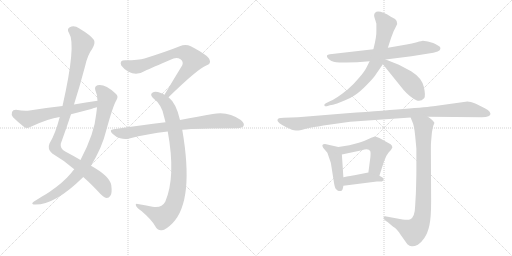
t = 0.00 s
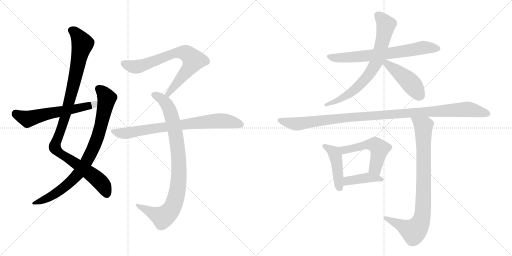
t = 2.35 s
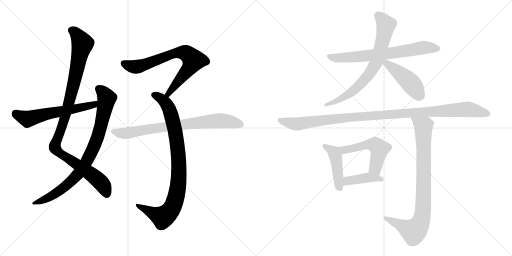
t = 4.69 s
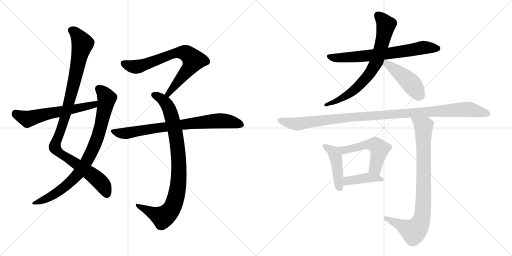
t = 7.04 s
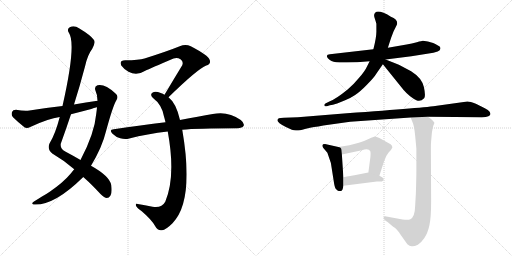
t = 9.39 s
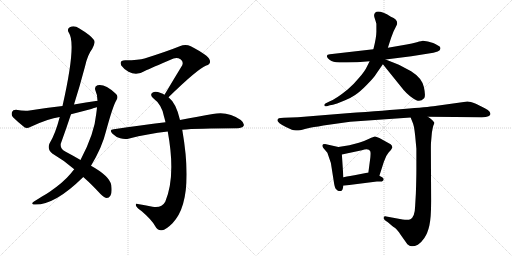
t = 11.73 s

The animated SVG that drew these frames (rendered in a browser with its animation timeline set to each time). Animation: 14 CSS @keyframes rules; one cycle of 11.73 s.

<svg version="1.1" viewBox="0 0 2048 1024" xmlns="http://www.w3.org/2000/svg">
  <g stroke="lightgray" stroke-dasharray="1,1" stroke-width="1" transform="scale(4, 4)">
    <line x1="0" y1="0" x2="256" y2="256"></line>
    <line x1="256" y1="0" x2="0" y2="256"></line>
    <line x1="128" y1="0" x2="128" y2="256"></line>
    <line x1="0" y1="128" x2="256" y2="128"></line>
    <line x1="256" y1="0" x2="512" y2="256"></line>
    <line x1="512" y1="0" x2="256" y2="256"></line>
    <line x1="384" y1="0" x2="384" y2="256"></line>
    <line x1="256" y1="128" x2="512" y2="128"></line>
  </g>
<g transform="scale(1, -1) translate(0, -850)">
   <style type="text/css">
    @keyframes keyframes0 {
      from {
       stroke: black;
       stroke-dashoffset: 1042;
       stroke-width: 128;
       }
       77% {
       animation-timing-function: step-end;
       stroke: black;
       stroke-dashoffset: 0;
       stroke-width: 128;
       }
       to {
       stroke: black;
       stroke-width: 1024;
       }
       }
       #make-me-a-hanzi-animation-0 {
         animation: keyframes0 1.097982s both;
         animation-delay: 0.000000s;
         animation-timing-function: linear;
       }
    @keyframes keyframes1 {
      from {
       stroke: black;
       stroke-dashoffset: 846;
       stroke-width: 128;
       }
       73% {
       animation-timing-function: step-end;
       stroke: black;
       stroke-dashoffset: 0;
       stroke-width: 128;
       }
       to {
       stroke: black;
       stroke-width: 1024;
       }
       }
       #make-me-a-hanzi-animation-1 {
         animation: keyframes1 0.938477s both;
         animation-delay: 1.097982s;
         animation-timing-function: linear;
       }
    @keyframes keyframes2 {
      from {
       stroke: black;
       stroke-dashoffset: 593;
       stroke-width: 128;
       }
       66% {
       animation-timing-function: step-end;
       stroke: black;
       stroke-dashoffset: 0;
       stroke-width: 128;
       }
       to {
       stroke: black;
       stroke-width: 1024;
       }
       }
       #make-me-a-hanzi-animation-2 {
         animation: keyframes2 0.732585s both;
         animation-delay: 2.036459s;
         animation-timing-function: linear;
       }
    @keyframes keyframes3 {
      from {
       stroke: black;
       stroke-dashoffset: 734;
       stroke-width: 128;
       }
       70% {
       animation-timing-function: step-end;
       stroke: black;
       stroke-dashoffset: 0;
       stroke-width: 128;
       }
       to {
       stroke: black;
       stroke-width: 1024;
       }
       }
       #make-me-a-hanzi-animation-3 {
         animation: keyframes3 0.847331s both;
         animation-delay: 2.769044s;
         animation-timing-function: linear;
       }
    @keyframes keyframes4 {
      from {
       stroke: black;
       stroke-dashoffset: 904;
       stroke-width: 128;
       }
       75% {
       animation-timing-function: step-end;
       stroke: black;
       stroke-dashoffset: 0;
       stroke-width: 128;
       }
       to {
       stroke: black;
       stroke-width: 1024;
       }
       }
       #make-me-a-hanzi-animation-4 {
         animation: keyframes4 0.985677s both;
         animation-delay: 3.616375s;
         animation-timing-function: linear;
       }
    @keyframes keyframes5 {
      from {
       stroke: black;
       stroke-dashoffset: 773;
       stroke-width: 128;
       }
       72% {
       animation-timing-function: step-end;
       stroke: black;
       stroke-dashoffset: 0;
       stroke-width: 128;
       }
       to {
       stroke: black;
       stroke-width: 1024;
       }
       }
       #make-me-a-hanzi-animation-5 {
         animation: keyframes5 0.879069s both;
         animation-delay: 4.602052s;
         animation-timing-function: linear;
       }
    @keyframes keyframes6 {
      from {
       stroke: black;
       stroke-dashoffset: 693;
       stroke-width: 128;
       }
       69% {
       animation-timing-function: step-end;
       stroke: black;
       stroke-dashoffset: 0;
       stroke-width: 128;
       }
       to {
       stroke: black;
       stroke-width: 1024;
       }
       }
       #make-me-a-hanzi-animation-6 {
         animation: keyframes6 0.813965s both;
         animation-delay: 5.481121s;
         animation-timing-function: linear;
       }
    @keyframes keyframes7 {
      from {
       stroke: black;
       stroke-dashoffset: 734;
       stroke-width: 128;
       }
       70% {
       animation-timing-function: step-end;
       stroke: black;
       stroke-dashoffset: 0;
       stroke-width: 128;
       }
       to {
       stroke: black;
       stroke-width: 1024;
       }
       }
       #make-me-a-hanzi-animation-7 {
         animation: keyframes7 0.847331s both;
         animation-delay: 6.295086s;
         animation-timing-function: linear;
       }
    @keyframes keyframes8 {
      from {
       stroke: black;
       stroke-dashoffset: 452;
       stroke-width: 128;
       }
       60% {
       animation-timing-function: step-end;
       stroke: black;
       stroke-dashoffset: 0;
       stroke-width: 128;
       }
       to {
       stroke: black;
       stroke-width: 1024;
       }
       }
       #make-me-a-hanzi-animation-8 {
         animation: keyframes8 0.617839s both;
         animation-delay: 7.142417s;
         animation-timing-function: linear;
       }
    @keyframes keyframes9 {
      from {
       stroke: black;
       stroke-dashoffset: 1096;
       stroke-width: 128;
       }
       78% {
       animation-timing-function: step-end;
       stroke: black;
       stroke-dashoffset: 0;
       stroke-width: 128;
       }
       to {
       stroke: black;
       stroke-width: 1024;
       }
       }
       #make-me-a-hanzi-animation-9 {
         animation: keyframes9 1.141927s both;
         animation-delay: 7.760256s;
         animation-timing-function: linear;
       }
    @keyframes keyframes10 {
      from {
       stroke: black;
       stroke-dashoffset: 446;
       stroke-width: 128;
       }
       59% {
       animation-timing-function: step-end;
       stroke: black;
       stroke-dashoffset: 0;
       stroke-width: 128;
       }
       to {
       stroke: black;
       stroke-width: 1024;
       }
       }
       #make-me-a-hanzi-animation-10 {
         animation: keyframes10 0.612956s both;
         animation-delay: 8.902183s;
         animation-timing-function: linear;
       }
    @keyframes keyframes11 {
      from {
       stroke: black;
       stroke-dashoffset: 527;
       stroke-width: 128;
       }
       63% {
       animation-timing-function: step-end;
       stroke: black;
       stroke-dashoffset: 0;
       stroke-width: 128;
       }
       to {
       stroke: black;
       stroke-width: 1024;
       }
       }
       #make-me-a-hanzi-animation-11 {
         animation: keyframes11 0.678874s both;
         animation-delay: 9.515139s;
         animation-timing-function: linear;
       }
    @keyframes keyframes12 {
      from {
       stroke: black;
       stroke-dashoffset: 409;
       stroke-width: 128;
       }
       57% {
       animation-timing-function: step-end;
       stroke: black;
       stroke-dashoffset: 0;
       stroke-width: 128;
       }
       to {
       stroke: black;
       stroke-width: 1024;
       }
       }
       #make-me-a-hanzi-animation-12 {
         animation: keyframes12 0.582845s both;
         animation-delay: 10.194013s;
         animation-timing-function: linear;
       }
    @keyframes keyframes13 {
      from {
       stroke: black;
       stroke-dashoffset: 865;
       stroke-width: 128;
       }
       74% {
       animation-timing-function: step-end;
       stroke: black;
       stroke-dashoffset: 0;
       stroke-width: 128;
       }
       to {
       stroke: black;
       stroke-width: 1024;
       }
       }
       #make-me-a-hanzi-animation-13 {
         animation: keyframes13 0.953939s both;
         animation-delay: 10.776858s;
         animation-timing-function: linear;
       }
</style>
<path d="M 333.0 142.0 Q 364.0 115.0 402.0 74.0 Q 418.0 59.0 427.0 58.0 Q 436.0 58.0 442.0 68.0 Q 449.0 78.0 445.0 110.0 Q 438.0 146.0 364.0 187.0 L 322.0 210.0 Q 295.0 226.0 261.0 244.0 Q 240.0 254.0 243.0 275.0 Q 264.0 333.0 284.0 393.0 L 296.0 432.0 Q 320.0 508.0 340.0 584.0 Q 350.0 630.0 369.0 655.0 Q 382.0 677.0 376.0 690.0 Q 363.0 709.0 316.0 737.0 Q 297.0 750.0 279.0 741.0 Q 266.0 734.0 276.0 718.0 Q 306.0 673.0 250.0 426.0 L 239.0 382.0 Q 221.0 313.0 198.0 276.0 Q 188.0 254.0 209.0 236.0 Q 257.0 208.0 297.0 173.0 L 333.0 142.0 Z" fill="lightgray"></path> 
<path d="M 297.0 173.0 Q 290.0 166.0 284.0 157.0 Q 253.0 120.0 199.0 83.0 Q 186.0 74.0 168.0 64.0 Q 152.0 54.0 136.0 44.0 Q 123.0 35.0 134.0 32.0 Q 215.0 26.0 330.0 139.0 Q 331.0 140.0 333.0 142.0 L 364.0 187.0 Q 409.0 262.0 424.0 325.0 Q 452.0 428.0 466.0 450.0 Q 476.0 466.0 461.0 477.0 Q 419.0 516.0 390.0 509.0 Q 377.0 505.0 381.0 490.0 Q 390.0 471.0 390.0 447.0 L 388.0 421.0 Q 387.0 409.0 385.0 395.0 Q 378.0 316.0 322.0 210.0 L 297.0 173.0 Z" fill="lightgray"></path> 
<path d="M 390.0 447.0 Q 344.0 441.0 296.0 432.0 L 250.0 426.0 Q 186.0 419.0 118.0 408.0 Q 97.0 405.0 64.0 411.0 Q 51.0 411.0 48.0 402.0 Q 44.0 390.0 52.0 381.0 Q 71.0 362.0 99.0 340.0 Q 109.0 336.0 121.0 342.0 Q 193.0 376.0 239.0 382.0 L 284.0 393.0 Q 323.0 403.0 365.0 414.0 Q 375.0 418.0 388.0 421.0 C 417.0 429.0 420.0 451.0 390.0 447.0 Z" fill="lightgray"></path> 
<path d="M 674.0 461.0 Q 791.0 575.0 825.0 588.0 Q 846.0 595.0 838.0 612.0 Q 834.0 628.0 763.0 665.0 Q 742.0 675.0 719.0 665.0 Q 664.0 643.0 578.0 616.0 Q 556.0 609.0 501.0 609.0 Q 476.0 609.0 485.0 588.0 Q 494.0 575.0 514.0 563.0 Q 547.0 545.0 581.0 567.0 Q 600.0 576.0 694.0 616.0 Q 709.0 622.0 722.0 613.0 Q 735.0 604.0 729.0 589.0 Q 696.0 535.0 658.0 471.0 C 643.0 445.0 652.0 440.0 674.0 461.0 Z" fill="lightgray"></path> 
<path d="M 720.0 370.0 Q 705.0 437.0 674.0 461.0 L 658.0 471.0 Q 651.0 475.0 643.0 478.0 Q 621.0 487.0 611.0 480.0 Q 598.0 473.0 611.0 459.0 Q 648.0 431.0 656.0 384.0 Q 659.0 374.0 662.0 361.0 L 671.0 324.0 Q 704.0 144.0 661.0 43.0 Q 646.0 16.0 610.0 23.0 Q 579.0 29.0 551.0 34.0 Q 539.0 37.0 545.0 25.0 Q 549.0 18.0 567.0 5.0 Q 607.0 -29.0 621.0 -55.0 Q 631.0 -74.0 648.0 -71.0 Q 663.0 -70.0 690.0 -43.0 Q 778.0 47.0 729.0 331.0 L 720.0 370.0 Z" fill="lightgray"></path> 
<path d="M 729.0 331.0 Q 786.0 337.0 950.0 337.0 Q 969.0 338.0 974.0 346.0 Q 980.0 356.0 963.0 370.0 Q 912.0 407.0 851.0 394.0 Q 796.0 385.0 720.0 370.0 L 662.0 361.0 Q 565.0 349.0 455.0 333.0 Q 434.0 332.0 450.0 315.0 Q 463.0 302.0 481.0 297.0 Q 500.0 291.0 517.0 296.0 Q 589.0 315.0 671.0 324.0 L 729.0 331.0 Z" fill="lightgray"></path> 
<path d="M 1711.5 684.5 L 1691.5 687.5 Q 1687.5 687.5 1667.5 681.5 Q 1647.5 675.5 1626.5 672.5 L 1551.5 659.5 L 1493.5 653.5 L 1319.5 633.5 Q 1300.5 631.5 1311.5 617.5 Q 1323.5 603.5 1344.5 601.5 Q 1365.5 599.5 1386.5 600.5 Q 1407.5 601.5 1428.5 601.5 L 1478.5 605.5 L 1542.5 612.5 L 1645.5 625.5 L 1733.5 639.5 L 1750.5 644.5 Q 1761.5 648.5 1761.5 655.5 Q 1763.5 663.5 1753.5 667.5 Q 1739.5 676.5 1732.5 678.5 L 1711.5 684.5 Z" fill="lightgray"></path> 
<path d="M 1551.5 659.5 L 1564.5 699.5 L 1574.5 725.5 L 1583.5 743.5 Q 1600.5 768.5 1563.5 783.5 Q 1514.5 812.5 1500.5 799.5 Q 1493.5 792.5 1498.5 778.5 Q 1503.5 763.5 1505.5 755.5 L 1505.5 727.5 Q 1506.5 703.5 1493.5 653.5 L 1478.5 605.5 L 1467.5 583.5 Q 1459.5 565.5 1435.5 538.5 Q 1412.5 510.5 1390.5 492.5 Q 1342.5 453.5 1317.5 444.5 L 1303.5 437.5 Q 1295.5 433.5 1297.5 428.5 Q 1299.5 423.5 1307.5 425.5 L 1319.5 429.5 Q 1346.5 434.5 1353.5 438.5 L 1380.5 449.5 Q 1399.5 456.5 1420.5 470.5 Q 1441.5 484.5 1468.5 512.5 Q 1496.5 540.5 1506.5 557.5 L 1531.5 593.5 L 1551.5 659.5 Z" fill="lightgray"></path> 
<path d="M 1531.5 593.5 L 1614.5 490.5 Q 1624.5 478.5 1640.5 465.5 Q 1657.5 452.5 1665.5 449.5 Q 1681.5 441.5 1696.5 457.5 Q 1703.5 465.5 1695.5 502.5 Q 1687.5 538.5 1644.5 565.5 L 1595.5 591.5 L 1542.5 612.5 C 1514.5 623.5 1512.5 616.5 1531.5 593.5 Z" fill="lightgray"></path> 
<path d="M 1711.5 383.5 L 1927.5 381.5 Q 1945.5 381.5 1953.5 385.5 Q 1961.5 389.5 1961.5 393.5 Q 1962.5 396.5 1958.5 403.5 Q 1954.5 410.5 1937.5 418.5 L 1903.5 435.5 Q 1880.5 444.5 1869.5 444.5 L 1747.5 427.5 Q 1705.5 420.5 1387.5 397.5 L 1191.5 381.5 L 1135.5 379.5 Q 1120.5 378.5 1115.5 377.5 Q 1111.5 375.5 1109.5 370.5 Q 1109.5 358.5 1143.5 342.5 L 1167.5 331.5 Q 1178.5 327.5 1187.5 328.5 Q 1197.5 328.5 1219.5 334.5 Q 1242.5 340.5 1256.5 342.5 Q 1271.5 343.5 1293.5 348.5 L 1400.5 363.5 L 1642.5 380.5 L 1711.5 383.5 Z" fill="lightgray"></path> 
<path d="M 1371.5 97.5 L 1373.5 107.5 L 1373.5 141.5 L 1367.5 232.5 C 1365.5 259.5 1365.5 259.5 1353.5 262.5 L 1304.5 273.5 Q 1282.5 275.5 1292.5 259.5 L 1309.5 239.5 L 1323.5 198.5 L 1334.5 128.5 Q 1338.5 99.5 1343.5 94.5 L 1351.5 87.5 Q 1368.5 81.5 1371.5 97.5 Z" fill="lightgray"></path> 
<path d="M 1517.5 147.5 L 1535.5 203.5 Q 1543.5 228.5 1554.5 240.5 Q 1566.5 252.5 1569.5 260.5 Q 1569.5 267.5 1562.5 273.5 L 1517.5 298.5 Q 1504.5 304.5 1499.5 304.5 Q 1494.5 303.5 1476.5 295.5 Q 1458.5 286.5 1435.5 279.5 L 1397.5 269.5 L 1353.5 262.5 C 1323.5 257.5 1338.5 226.5 1367.5 232.5 L 1447.5 249.5 Q 1474.5 257.5 1480.5 246.5 Q 1483.5 242.5 1481.5 221.5 L 1473.5 160.5 C 1469.5 130.5 1508.5 118.5 1517.5 147.5 Z" fill="lightgray"></path> 
<path d="M 1373.5 107.5 L 1507.5 124.5 L 1527.5 124.5 Q 1532.5 126.5 1534.5 131.5 Q 1536.5 136.5 1528.5 141.5 L 1517.5 147.5 L 1473.5 160.5 L 1417.5 149.5 Q 1379.5 143.5 1373.5 141.5 C 1344.5 134.5 1343.5 103.5 1373.5 107.5 Z" fill="lightgray"></path> 
<path d="M 1642.5 380.5 L 1652.5 355.5 Q 1658.5 338.5 1663.5 277.5 L 1665.5 255.5 L 1665.5 172.5 Q 1665.5 137.5 1663.5 77.5 L 1660.5 25.5 Q 1659.5 -16.5 1641.5 -26.5 Q 1632.5 -31.5 1610.5 -27.5 L 1545.5 -15.5 Q 1536.5 -13.5 1534.5 -19.5 Q 1532.5 -25.5 1542.5 -32.5 L 1551.5 -38.5 L 1565.5 -50.5 Q 1572.5 -56.5 1580.5 -61.5 Q 1588.5 -67.5 1602.5 -88.5 L 1629.5 -126.5 Q 1638.5 -133.5 1646.5 -134.5 Q 1654.5 -136.5 1671.5 -128.5 Q 1684.5 -120.5 1697.5 -101.5 Q 1710.5 -82.5 1717.5 -51.5 Q 1724.5 -20.5 1724.5 46.5 L 1723.5 259.5 Q 1723.5 277.5 1724.5 285.5 L 1727.5 319.5 Q 1730.5 339.5 1733.5 348.5 Q 1737.5 357.5 1737.5 359.5 Q 1737.5 361.5 1729.5 369.5 Q 1722.5 376.5 1711.5 383.5 C 1687.5 401.5 1631.5 408.5 1642.5 380.5 Z" fill="lightgray"></path> 
      <clipPath id="make-me-a-hanzi-clip-0">
      <path d="M 333.0 142.0 Q 364.0 115.0 402.0 74.0 Q 418.0 59.0 427.0 58.0 Q 436.0 58.0 442.0 68.0 Q 449.0 78.0 445.0 110.0 Q 438.0 146.0 364.0 187.0 L 322.0 210.0 Q 295.0 226.0 261.0 244.0 Q 240.0 254.0 243.0 275.0 Q 264.0 333.0 284.0 393.0 L 296.0 432.0 Q 320.0 508.0 340.0 584.0 Q 350.0 630.0 369.0 655.0 Q 382.0 677.0 376.0 690.0 Q 363.0 709.0 316.0 737.0 Q 297.0 750.0 279.0 741.0 Q 266.0 734.0 276.0 718.0 Q 306.0 673.0 250.0 426.0 L 239.0 382.0 Q 221.0 313.0 198.0 276.0 Q 188.0 254.0 209.0 236.0 Q 257.0 208.0 297.0 173.0 L 333.0 142.0 Z" fill="lightgray"></path>
      </clipPath>
      <path clip-path="url(#make-me-a-hanzi-clip-0)" d="M 285.0 728.0 L 310.0 709.0 L 330.0 673.0 L 267.0 405.0 L 219.0 261.0 L 238.0 238.0 L 389.0 134.0 L 414.0 106.0 L 427.0 73.0 " fill="none" id="make-me-a-hanzi-animation-0" stroke-dasharray="914 1828" stroke-linecap="round"></path>

      <clipPath id="make-me-a-hanzi-clip-1">
      <path d="M 297.0 173.0 Q 290.0 166.0 284.0 157.0 Q 253.0 120.0 199.0 83.0 Q 186.0 74.0 168.0 64.0 Q 152.0 54.0 136.0 44.0 Q 123.0 35.0 134.0 32.0 Q 215.0 26.0 330.0 139.0 Q 331.0 140.0 333.0 142.0 L 364.0 187.0 Q 409.0 262.0 424.0 325.0 Q 452.0 428.0 466.0 450.0 Q 476.0 466.0 461.0 477.0 Q 419.0 516.0 390.0 509.0 Q 377.0 505.0 381.0 490.0 Q 390.0 471.0 390.0 447.0 L 388.0 421.0 Q 387.0 409.0 385.0 395.0 Q 378.0 316.0 322.0 210.0 L 297.0 173.0 Z" fill="lightgray"></path>
      </clipPath>
      <path clip-path="url(#make-me-a-hanzi-clip-1)" d="M 393.0 496.0 L 420.0 470.0 L 427.0 456.0 L 425.0 444.0 L 390.0 301.0 L 341.0 195.0 L 307.0 147.0 L 263.0 105.0 L 209.0 67.0 L 140.0 37.0 " fill="none" id="make-me-a-hanzi-animation-1" stroke-dasharray="718 1436" stroke-linecap="round"></path>

      <clipPath id="make-me-a-hanzi-clip-2">
      <path d="M 390.0 447.0 Q 344.0 441.0 296.0 432.0 L 250.0 426.0 Q 186.0 419.0 118.0 408.0 Q 97.0 405.0 64.0 411.0 Q 51.0 411.0 48.0 402.0 Q 44.0 390.0 52.0 381.0 Q 71.0 362.0 99.0 340.0 Q 109.0 336.0 121.0 342.0 Q 193.0 376.0 239.0 382.0 L 284.0 393.0 Q 323.0 403.0 365.0 414.0 Q 375.0 418.0 388.0 421.0 C 417.0 429.0 420.0 451.0 390.0 447.0 Z" fill="lightgray"></path>
      </clipPath>
      <path clip-path="url(#make-me-a-hanzi-clip-2)" d="M 62.0 397.0 L 110.0 374.0 L 376.0 431.0 L 383.0 441.0 " fill="none" id="make-me-a-hanzi-animation-2" stroke-dasharray="465 930" stroke-linecap="round"></path>

      <clipPath id="make-me-a-hanzi-clip-3">
      <path d="M 674.0 461.0 Q 791.0 575.0 825.0 588.0 Q 846.0 595.0 838.0 612.0 Q 834.0 628.0 763.0 665.0 Q 742.0 675.0 719.0 665.0 Q 664.0 643.0 578.0 616.0 Q 556.0 609.0 501.0 609.0 Q 476.0 609.0 485.0 588.0 Q 494.0 575.0 514.0 563.0 Q 547.0 545.0 581.0 567.0 Q 600.0 576.0 694.0 616.0 Q 709.0 622.0 722.0 613.0 Q 735.0 604.0 729.0 589.0 Q 696.0 535.0 658.0 471.0 C 643.0 445.0 652.0 440.0 674.0 461.0 Z" fill="lightgray"></path>
      </clipPath>
      <path clip-path="url(#make-me-a-hanzi-clip-3)" d="M 496.0 596.0 L 520.0 586.0 L 553.0 584.0 L 683.0 632.0 L 709.0 639.0 L 746.0 636.0 L 774.0 609.0 L 768.0 597.0 L 680.0 486.0 L 677.0 475.0 L 666.0 476.0 " fill="none" id="make-me-a-hanzi-animation-3" stroke-dasharray="606 1212" stroke-linecap="round"></path>

      <clipPath id="make-me-a-hanzi-clip-4">
      <path d="M 720.0 370.0 Q 705.0 437.0 674.0 461.0 L 658.0 471.0 Q 651.0 475.0 643.0 478.0 Q 621.0 487.0 611.0 480.0 Q 598.0 473.0 611.0 459.0 Q 648.0 431.0 656.0 384.0 Q 659.0 374.0 662.0 361.0 L 671.0 324.0 Q 704.0 144.0 661.0 43.0 Q 646.0 16.0 610.0 23.0 Q 579.0 29.0 551.0 34.0 Q 539.0 37.0 545.0 25.0 Q 549.0 18.0 567.0 5.0 Q 607.0 -29.0 621.0 -55.0 Q 631.0 -74.0 648.0 -71.0 Q 663.0 -70.0 690.0 -43.0 Q 778.0 47.0 729.0 331.0 L 720.0 370.0 Z" fill="lightgray"></path>
      </clipPath>
      <path clip-path="url(#make-me-a-hanzi-clip-4)" d="M 616.0 470.0 L 640.0 459.0 L 662.0 439.0 L 677.0 414.0 L 690.0 372.0 L 714.0 229.0 L 712.0 106.0 L 695.0 32.0 L 675.0 -1.0 L 651.0 -19.0 L 554.0 25.0 " fill="none" id="make-me-a-hanzi-animation-4" stroke-dasharray="776 1552" stroke-linecap="round"></path>

      <clipPath id="make-me-a-hanzi-clip-5">
      <path d="M 729.0 331.0 Q 786.0 337.0 950.0 337.0 Q 969.0 338.0 974.0 346.0 Q 980.0 356.0 963.0 370.0 Q 912.0 407.0 851.0 394.0 Q 796.0 385.0 720.0 370.0 L 662.0 361.0 Q 565.0 349.0 455.0 333.0 Q 434.0 332.0 450.0 315.0 Q 463.0 302.0 481.0 297.0 Q 500.0 291.0 517.0 296.0 Q 589.0 315.0 671.0 324.0 L 729.0 331.0 Z" fill="lightgray"></path>
      </clipPath>
      <path clip-path="url(#make-me-a-hanzi-clip-5)" d="M 452.0 324.0 L 507.0 317.0 L 863.0 367.0 L 909.0 366.0 L 963.0 352.0 " fill="none" id="make-me-a-hanzi-animation-5" stroke-dasharray="645 1290" stroke-linecap="round"></path>

      <clipPath id="make-me-a-hanzi-clip-6">
      <path d="M 1711.5 684.5 L 1691.5 687.5 Q 1687.5 687.5 1667.5 681.5 Q 1647.5 675.5 1626.5 672.5 L 1551.5 659.5 L 1493.5 653.5 L 1319.5 633.5 Q 1300.5 631.5 1311.5 617.5 Q 1323.5 603.5 1344.5 601.5 Q 1365.5 599.5 1386.5 600.5 Q 1407.5 601.5 1428.5 601.5 L 1478.5 605.5 L 1542.5 612.5 L 1645.5 625.5 L 1733.5 639.5 L 1750.5 644.5 Q 1761.5 648.5 1761.5 655.5 Q 1763.5 663.5 1753.5 667.5 Q 1739.5 676.5 1732.5 678.5 L 1711.5 684.5 Z" fill="lightgray"></path>
      </clipPath>
      <path clip-path="url(#make-me-a-hanzi-clip-6)" d="M 1316.5 625.5 L 1341.5 618.5 L 1421.5 622.5 L 1561.5 637.5 L 1682.5 658.5 L 1749.5 656.5 " fill="none" id="make-me-a-hanzi-animation-6" stroke-dasharray="565 1130" stroke-linecap="round"></path>

      <clipPath id="make-me-a-hanzi-clip-7">
      <path d="M 1551.5 659.5 L 1564.5 699.5 L 1574.5 725.5 L 1583.5 743.5 Q 1600.5 768.5 1563.5 783.5 Q 1514.5 812.5 1500.5 799.5 Q 1493.5 792.5 1498.5 778.5 Q 1503.5 763.5 1505.5 755.5 L 1505.5 727.5 Q 1506.5 703.5 1493.5 653.5 L 1478.5 605.5 L 1467.5 583.5 Q 1459.5 565.5 1435.5 538.5 Q 1412.5 510.5 1390.5 492.5 Q 1342.5 453.5 1317.5 444.5 L 1303.5 437.5 Q 1295.5 433.5 1297.5 428.5 Q 1299.5 423.5 1307.5 425.5 L 1319.5 429.5 Q 1346.5 434.5 1353.5 438.5 L 1380.5 449.5 Q 1399.5 456.5 1420.5 470.5 Q 1441.5 484.5 1468.5 512.5 Q 1496.5 540.5 1506.5 557.5 L 1531.5 593.5 L 1551.5 659.5 Z" fill="lightgray"></path>
      </clipPath>
      <path clip-path="url(#make-me-a-hanzi-clip-7)" d="M 1509.5 790.5 L 1538.5 760.5 L 1543.5 746.5 L 1520.5 647.5 L 1498.5 588.5 L 1460.5 533.5 L 1425.5 497.5 L 1369.5 458.5 L 1303.5 430.5 " fill="none" id="make-me-a-hanzi-animation-7" stroke-dasharray="606 1212" stroke-linecap="round"></path>

      <clipPath id="make-me-a-hanzi-clip-8">
      <path d="M 1531.5 593.5 L 1614.5 490.5 Q 1624.5 478.5 1640.5 465.5 Q 1657.5 452.5 1665.5 449.5 Q 1681.5 441.5 1696.5 457.5 Q 1703.5 465.5 1695.5 502.5 Q 1687.5 538.5 1644.5 565.5 L 1595.5 591.5 L 1542.5 612.5 C 1514.5 623.5 1512.5 616.5 1531.5 593.5 Z" fill="lightgray"></path>
      </clipPath>
      <path clip-path="url(#make-me-a-hanzi-clip-8)" d="M 1540.5 605.5 L 1630.5 530.5 L 1679.5 468.5 " fill="none" id="make-me-a-hanzi-animation-8" stroke-dasharray="324 648" stroke-linecap="round"></path>

      <clipPath id="make-me-a-hanzi-clip-9">
      <path d="M 1711.5 383.5 L 1927.5 381.5 Q 1945.5 381.5 1953.5 385.5 Q 1961.5 389.5 1961.5 393.5 Q 1962.5 396.5 1958.5 403.5 Q 1954.5 410.5 1937.5 418.5 L 1903.5 435.5 Q 1880.5 444.5 1869.5 444.5 L 1747.5 427.5 Q 1705.5 420.5 1387.5 397.5 L 1191.5 381.5 L 1135.5 379.5 Q 1120.5 378.5 1115.5 377.5 Q 1111.5 375.5 1109.5 370.5 Q 1109.5 358.5 1143.5 342.5 L 1167.5 331.5 Q 1178.5 327.5 1187.5 328.5 Q 1197.5 328.5 1219.5 334.5 Q 1242.5 340.5 1256.5 342.5 Q 1271.5 343.5 1293.5 348.5 L 1400.5 363.5 L 1642.5 380.5 L 1711.5 383.5 Z" fill="lightgray"></path>
      </clipPath>
      <path clip-path="url(#make-me-a-hanzi-clip-9)" d="M 1118.5 369.5 L 1179.5 354.5 L 1402.5 383.5 L 1866.5 413.5 L 1951.5 395.5 " fill="none" id="make-me-a-hanzi-animation-9" stroke-dasharray="968 1936" stroke-linecap="round"></path>

      <clipPath id="make-me-a-hanzi-clip-10">
      <path d="M 1371.5 97.5 L 1373.5 107.5 L 1373.5 141.5 L 1367.5 232.5 C 1365.5 259.5 1365.5 259.5 1353.5 262.5 L 1304.5 273.5 Q 1282.5 275.5 1292.5 259.5 L 1309.5 239.5 L 1323.5 198.5 L 1334.5 128.5 Q 1338.5 99.5 1343.5 94.5 L 1351.5 87.5 Q 1368.5 81.5 1371.5 97.5 Z" fill="lightgray"></path>
      </clipPath>
      <path clip-path="url(#make-me-a-hanzi-clip-10)" d="M 1298.5 266.5 L 1330.5 246.5 L 1342.5 223.5 L 1358.5 98.5 " fill="none" id="make-me-a-hanzi-animation-10" stroke-dasharray="318 636" stroke-linecap="round"></path>

      <clipPath id="make-me-a-hanzi-clip-11">
      <path d="M 1517.5 147.5 L 1535.5 203.5 Q 1543.5 228.5 1554.5 240.5 Q 1566.5 252.5 1569.5 260.5 Q 1569.5 267.5 1562.5 273.5 L 1517.5 298.5 Q 1504.5 304.5 1499.5 304.5 Q 1494.5 303.5 1476.5 295.5 Q 1458.5 286.5 1435.5 279.5 L 1397.5 269.5 L 1353.5 262.5 C 1323.5 257.5 1338.5 226.5 1367.5 232.5 L 1447.5 249.5 Q 1474.5 257.5 1480.5 246.5 Q 1483.5 242.5 1481.5 221.5 L 1473.5 160.5 C 1469.5 130.5 1508.5 118.5 1517.5 147.5 Z" fill="lightgray"></path>
      </clipPath>
      <path clip-path="url(#make-me-a-hanzi-clip-11)" d="M 1361.5 260.5 L 1370.5 252.5 L 1384.5 251.5 L 1463.5 271.5 L 1500.5 271.5 L 1517.5 254.5 L 1501.5 180.5 L 1512.5 156.5 " fill="none" id="make-me-a-hanzi-animation-11" stroke-dasharray="399 798" stroke-linecap="round"></path>

      <clipPath id="make-me-a-hanzi-clip-12">
      <path d="M 1373.5 107.5 L 1507.5 124.5 L 1527.5 124.5 Q 1532.5 126.5 1534.5 131.5 Q 1536.5 136.5 1528.5 141.5 L 1517.5 147.5 L 1473.5 160.5 L 1417.5 149.5 Q 1379.5 143.5 1373.5 141.5 C 1344.5 134.5 1343.5 103.5 1373.5 107.5 Z" fill="lightgray"></path>
      </clipPath>
      <path clip-path="url(#make-me-a-hanzi-clip-12)" d="M 1380.5 113.5 L 1391.5 127.5 L 1475.5 140.5 L 1525.5 133.5 " fill="none" id="make-me-a-hanzi-animation-12" stroke-dasharray="281 562" stroke-linecap="round"></path>

      <clipPath id="make-me-a-hanzi-clip-13">
      <path d="M 1642.5 380.5 L 1652.5 355.5 Q 1658.5 338.5 1663.5 277.5 L 1665.5 255.5 L 1665.5 172.5 Q 1665.5 137.5 1663.5 77.5 L 1660.5 25.5 Q 1659.5 -16.5 1641.5 -26.5 Q 1632.5 -31.5 1610.5 -27.5 L 1545.5 -15.5 Q 1536.5 -13.5 1534.5 -19.5 Q 1532.5 -25.5 1542.5 -32.5 L 1551.5 -38.5 L 1565.5 -50.5 Q 1572.5 -56.5 1580.5 -61.5 Q 1588.5 -67.5 1602.5 -88.5 L 1629.5 -126.5 Q 1638.5 -133.5 1646.5 -134.5 Q 1654.5 -136.5 1671.5 -128.5 Q 1684.5 -120.5 1697.5 -101.5 Q 1710.5 -82.5 1717.5 -51.5 Q 1724.5 -20.5 1724.5 46.5 L 1723.5 259.5 Q 1723.5 277.5 1724.5 285.5 L 1727.5 319.5 Q 1730.5 339.5 1733.5 348.5 Q 1737.5 357.5 1737.5 359.5 Q 1737.5 361.5 1729.5 369.5 Q 1722.5 376.5 1711.5 383.5 C 1687.5 401.5 1631.5 408.5 1642.5 380.5 Z" fill="lightgray"></path>
      </clipPath>
      <path clip-path="url(#make-me-a-hanzi-clip-13)" d="M 1649.5 376.5 L 1693.5 345.5 L 1695.5 130.5 L 1687.5 -21.5 L 1677.5 -48.5 L 1654.5 -75.5 L 1542.5 -23.5 " fill="none" id="make-me-a-hanzi-animation-13" stroke-dasharray="737 1474" stroke-linecap="round"></path>

</g>
</svg>
